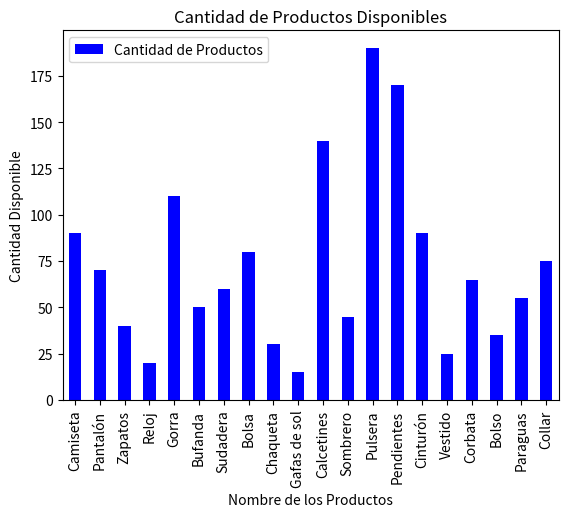

Here is the Python script that generated this plot:
import pandas as pd
import matplotlib.pyplot as plt

productos = [
    {"nombre": "Camiseta", "precio": 20, "cantidad_disponible":100},
    {"nombre": "Pantalón", "precio": 30, "cantidad_disponible": 80},
    {"nombre": "Zapatos", "precio": 50, "cantidad_disponible": 50},
    {"nombre": "Reloj", "precio": 100, "cantidad_disponible": 30},
    {"nombre": "Gorra", "precio": 15, "cantidad_disponible": 120},
    {"nombre": "Bufanda", "precio": 25, "cantidad_disponible": 60},
    {"nombre": "Sudadera", "precio": 40, "cantidad_disponible": 70},
    {"nombre": "Bolsa", "precio": 35, "cantidad_disponible": 90},
    {"nombre": "Chaqueta", "precio": 80, "cantidad_disponible": 40},
    {"nombre": "Gafas de sol", "precio": 45, "cantidad_disponible":25},
    {"nombre": "Calcetines", "precio": 10, "cantidad_disponible":150},
    {"nombre": "Sombrero", "precio": 20, "cantidad_disponible": 55},
    {"nombre": "Pulsera", "precio": 5, "cantidad_disponible": 200},
    {"nombre": "Pendientes", "precio": 15, "cantidad_disponible":180},
    {"nombre": "Cinturón", "precio": 20, "cantidad_disponible":100},
    {"nombre": "Vestido", "precio": 60, "cantidad_disponible": 35},
    {"nombre": "Corbata", "precio": 25, "cantidad_disponible": 75},
    {"nombre": "Bolso", "precio": 70, "cantidad_disponible": 45},
    {"nombre": "Paraguas", "precio": 30, "cantidad_disponible": 65},
    {"nombre": "Collar", "precio": 40, "cantidad_disponible": 85},
]

df = pd.DataFrame(productos)
# Cálculo del valor total del inventarion por producto.
df['inventario_total_producto'] = df['precio'] * df['cantidad_disponible']
# Valor total del inventario.
df['inventario_total'] = df["inventario_total_producto"].cumsum()
# simular algunas ventas y actualizar la cantidad de productos vendidos.
df['cantidad_disponible'] = df['cantidad_disponible'] - 10
# Mostar cantidad restante de cada producto después de las ventas.
print(df[['nombre', 'cantidad_disponible']])
# DataFrame: Con las columnas: nombres(productos) y cantidad(productos)
productos = {
    'Nombres': df['nombre'],
    'Cantidad de Productos': df['cantidad_disponible']
}

# Gráfico de barras
df = pd.DataFrame(productos)
df.plot(kind='bar', x='Nombres', y='Cantidad de Productos', color='blue')
plt.xlabel('Nombre de los Productos')
plt.ylabel('Cantidad Disponible')
plt.title('Cantidad de Productos Disponibles')
plt.show()